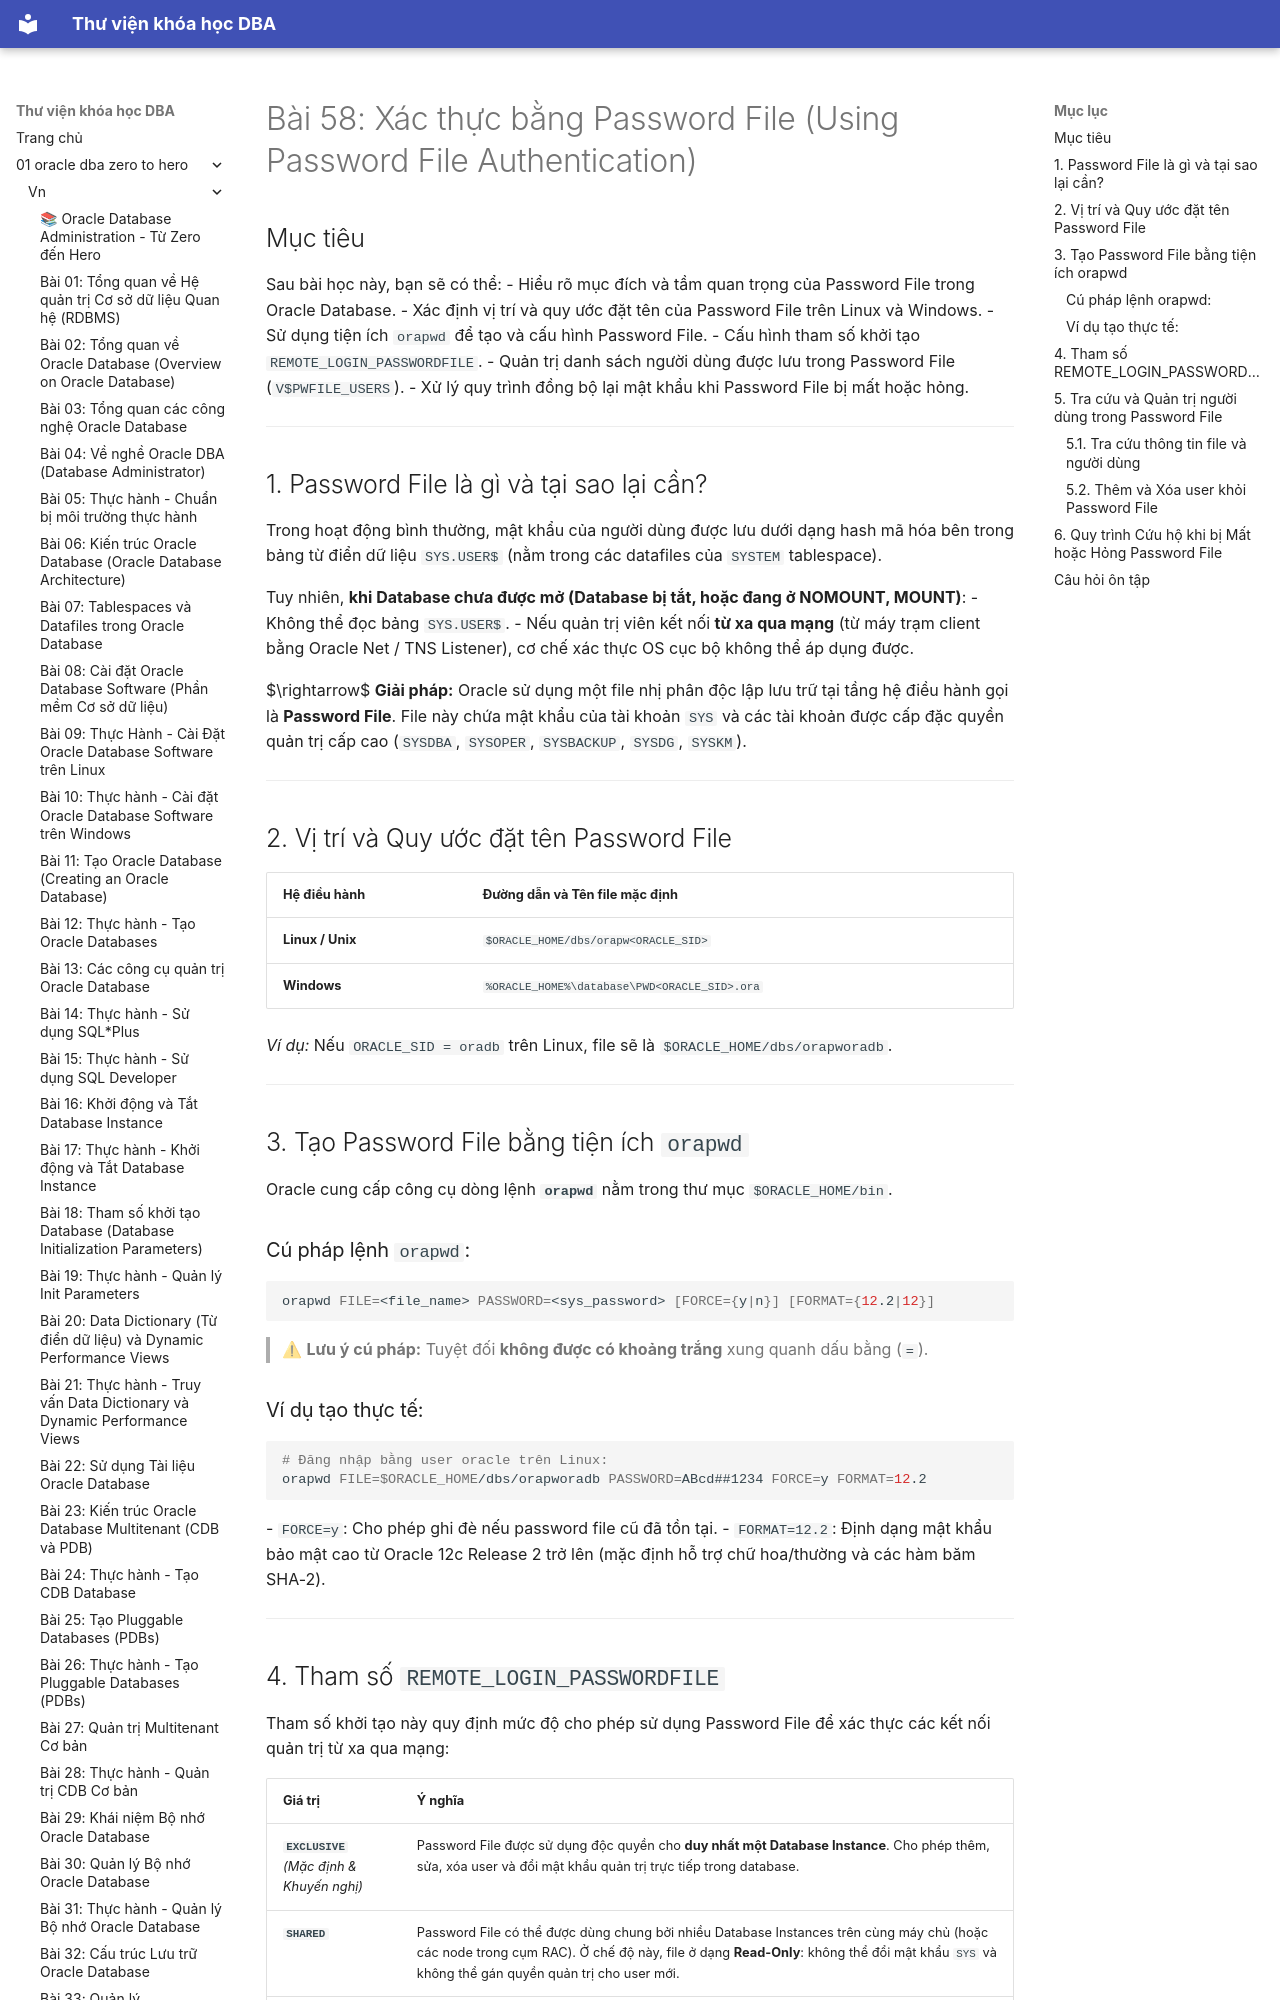

repository: quochuyag/MkDocs_local · page: 01-oracle-dba-zero-to-hero/vn/058-password-file-authentication/index.html · generator: mkdocs

---
title: 'Bài 58: Xác thực bằng Password File (Using Password File Authentication)'
course: 01-oracle-dba-zero-to-hero
source: Oracle-Database-Administration-from-Zero-to-Hero/VN/58-password-file-authentication.md
---

# Bài 58: Xác thực bằng Password File (Using Password File Authentication)

## Mục tiêu
Sau bài học này, bạn sẽ có thể:
- Hiểu rõ mục đích và tầm quan trọng của Password File trong Oracle Database.
- Xác định vị trí và quy ước đặt tên của Password File trên Linux và Windows.
- Sử dụng tiện ích `orapwd` để tạo và cấu hình Password File.
- Cấu hình tham số khởi tạo `REMOTE_LOGIN_PASSWORDFILE`.
- Quản trị danh sách người dùng được lưu trong Password File (`V$PWFILE_USERS`).
- Xử lý quy trình đồng bộ lại mật khẩu khi Password File bị mất hoặc hỏng.

---

## 1. Password File là gì và tại sao lại cần?

Trong hoạt động bình thường, mật khẩu của người dùng được lưu dưới dạng hash mã hóa bên trong bảng từ điển dữ liệu `SYS.USER$` (nằm trong các datafiles của `SYSTEM` tablespace).

Tuy nhiên, **khi Database chưa được mở (Database bị tắt, hoặc đang ở NOMOUNT, MOUNT)**:
- Không thể đọc bảng `SYS.USER$`.
- Nếu quản trị viên kết nối **từ xa qua mạng** (từ máy trạm client bằng Oracle Net / TNS Listener), cơ chế xác thực OS cục bộ không thể áp dụng được.

$\rightarrow$ **Giải pháp:** Oracle sử dụng một file nhị phân độc lập lưu trữ tại tầng hệ điều hành gọi là **Password File**. File này chứa mật khẩu của tài khoản `SYS` và các tài khoản được cấp đặc quyền quản trị cấp cao (`SYSDBA`, `SYSOPER`, `SYSBACKUP`, `SYSDG`, `SYSKM`).

---

## 2. Vị trí và Quy ước đặt tên Password File

| Hệ điều hành | Đường dẫn và Tên file mặc định |
| :--- | :--- |
| **Linux / Unix** | `$ORACLE_HOME/dbs/orapw<ORACLE_SID>` |
| **Windows** | `%ORACLE_HOME%\database\PWD<ORACLE_SID>.ora` |

*Ví dụ:* Nếu `ORACLE_SID = oradb` trên Linux, file sẽ là `$ORACLE_HOME/dbs/orapworadb`.

---

## 3. Tạo Password File bằng tiện ích `orapwd`

Oracle cung cấp công cụ dòng lệnh **`orapwd`** nằm trong thư mục `$ORACLE_HOME/bin`.
